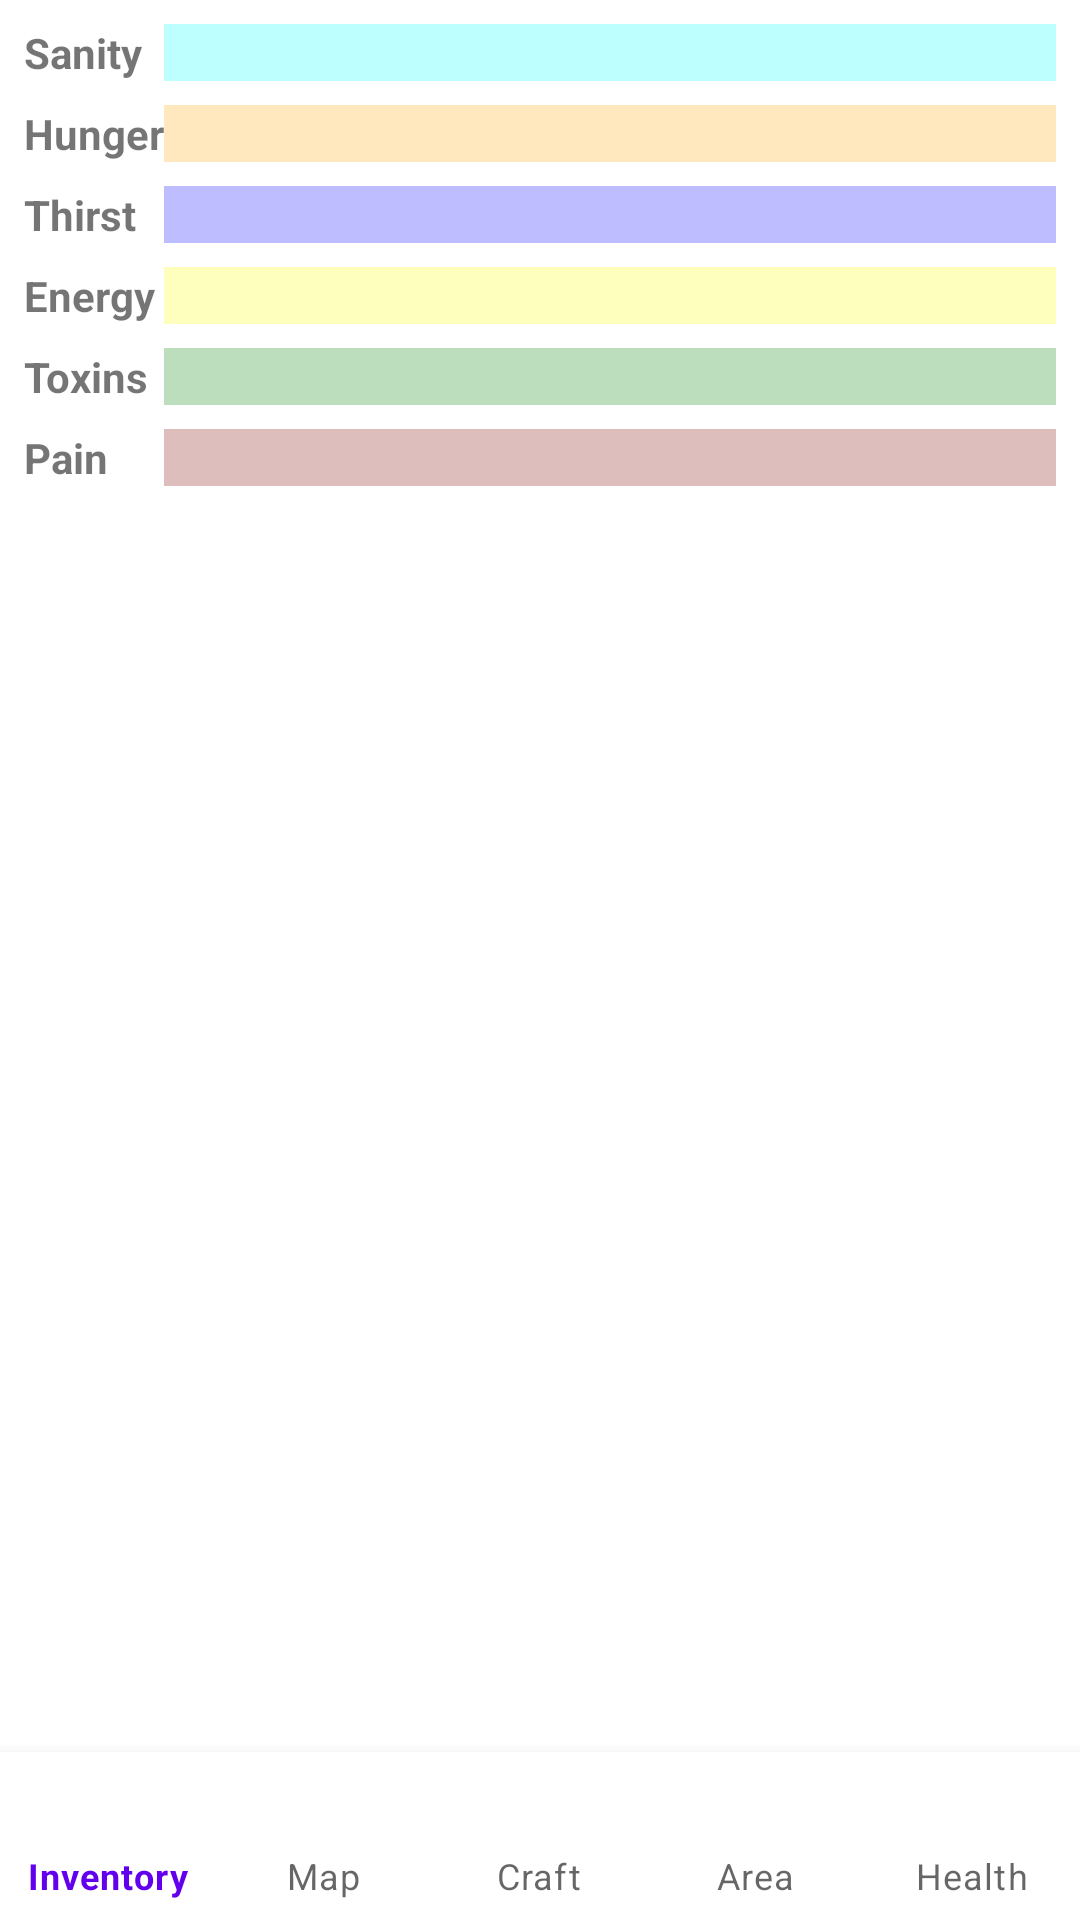

Reconstruct the res/layout file that produces this screen, plus the resources it refers to.
<!-- AndroidManifest.xml: application theme Theme.PostExtermination -->
<!-- res/layout/activity_main.xml -->
<?xml version="1.0" encoding="utf-8"?>
<LinearLayout xmlns:android="http://schemas.android.com/apk/res/android"
    xmlns:app="http://schemas.android.com/apk/res-auto"
    xmlns:tools="http://schemas.android.com/tools"
    android:id="@+id/main"
    android:layout_width="match_parent"
    android:layout_height="match_parent"
    android:orientation="vertical"
    tools:context=".MainActivity">

    <TableLayout
        android:layout_width="match_parent"
        android:layout_height="wrap_content"
        android:layout_margin="8dp">

        <TableRow>

            <TextView
                android:layout_width="wrap_content"
                android:layout_height="wrap_content"
                android:text="Sanity"
                android:textStyle="bold" />

            <com.google.android.material.progressindicator.LinearProgressIndicator
                android:id="@+id/sanity"
                android:layout_width="match_parent"
                android:layout_height="wrap_content"
                android:layout_weight="1"
                app:indicatorColor="@color/aqua"
                app:trackThickness="19dp"
                tools:progress="50" />

        </TableRow>

        <TableRow android:layout_marginTop="8dp">

            <TextView
                android:layout_width="wrap_content"
                android:layout_height="wrap_content"
                android:text="Hunger"
                android:textStyle="bold" />

            <com.google.android.material.progressindicator.LinearProgressIndicator
                android:id="@+id/hunger"
                android:layout_width="match_parent"
                android:layout_height="wrap_content"
                android:layout_weight="1"
                app:indicatorColor="@color/orange"
                app:trackThickness="19dp"
                tools:progress="50" />

        </TableRow>

        <TableRow android:layout_marginTop="8dp">

            <TextView
                android:layout_width="wrap_content"
                android:layout_height="wrap_content"
                android:text="Thirst"
                android:textStyle="bold" />

            <com.google.android.material.progressindicator.LinearProgressIndicator
                android:id="@+id/thirst"
                android:layout_width="match_parent"
                android:layout_height="wrap_content"
                android:layout_weight="1"
                app:indicatorColor="@color/blue"
                app:trackThickness="19dp"
                tools:progress="50" />

        </TableRow>

        <TableRow android:layout_marginTop="8dp">

            <TextView
                android:layout_width="wrap_content"
                android:layout_height="wrap_content"
                android:text="Energy"
                android:textStyle="bold" />

            <com.google.android.material.progressindicator.LinearProgressIndicator
                android:id="@+id/energy"
                android:layout_width="match_parent"
                android:layout_height="wrap_content"
                android:layout_weight="1"
                app:indicatorColor="@color/yellow"
                app:trackThickness="19dp"
                tools:progress="50" />

        </TableRow>

        <TableRow android:layout_marginTop="8dp">

            <TextView
                android:layout_width="wrap_content"
                android:layout_height="wrap_content"
                android:text="Toxins"
                android:textStyle="bold" />

            <com.google.android.material.progressindicator.LinearProgressIndicator
                android:id="@+id/toxins"
                android:layout_width="match_parent"
                android:layout_height="wrap_content"
                android:layout_weight="1"
                app:indicatorColor="@color/green"
                app:trackThickness="19dp"
                tools:progress="50" />

        </TableRow>

        <TableRow android:layout_marginTop="8dp">

            <TextView
                android:layout_width="wrap_content"
                android:layout_height="wrap_content"
                android:text="Pain"
                android:textStyle="bold" />

            <com.google.android.material.progressindicator.LinearProgressIndicator
                android:id="@+id/pain"
                android:layout_width="match_parent"
                android:layout_height="wrap_content"
                android:layout_weight="1"
                app:indicatorColor="@color/maroon"
                app:trackThickness="19dp"
                tools:progress="50" />

        </TableRow>

    </TableLayout>

    <androidx.fragment.app.FragmentContainerView
        android:id="@+id/fragmentContainer"
        android:layout_width="match_parent"
        android:layout_height="0dp"
        android:layout_weight="1" />

    <com.google.android.material.bottomnavigation.BottomNavigationView
        android:id="@+id/bottomNavigation"
        android:layout_width="match_parent"
        android:layout_height="wrap_content"
        app:labelVisibilityMode="labeled"
        app:menu="@menu/bottom" />

</LinearLayout>
<!-- resources referenced by this layout -->
<resources>
  <color name="aqua">#00FFFF</color>
  <color name="blue">#0000FF</color>
  <color name="green">#008000</color>
  <color name="maroon">#800000</color>
  <color name="orange">#FFA500</color>
  <color name="yellow">#FFFF00</color>
  <style name="Theme.PostExtermination" parent="Base.Theme.PostExtermination" />
  <style name="Base.Theme.PostExtermination" parent="Theme.MaterialComponents.DayNight.NoActionBar">
          
          
      </style>
</resources>
